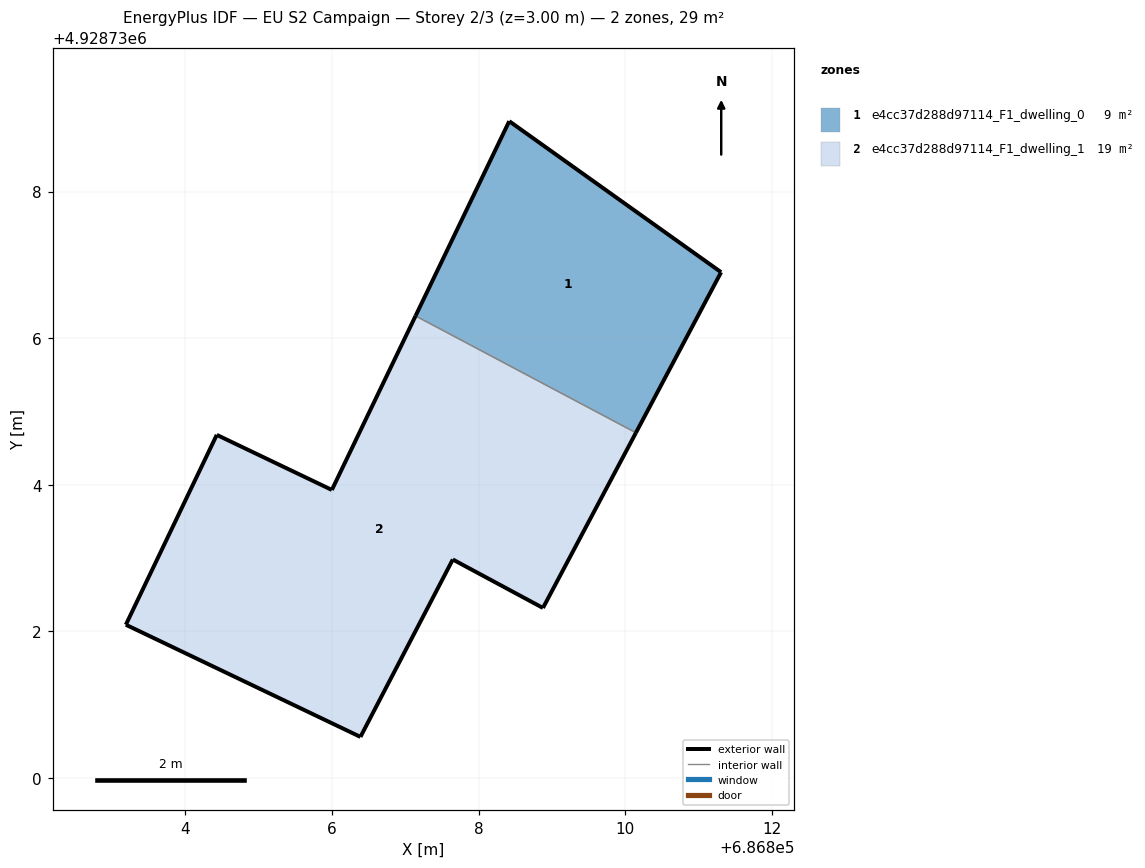
=== STOREY PLAN SPEC (per zone: floor XY polygon, exterior-wall plan segments, windows/doors) ===
zone 1: e4cc37d288d97114_F1_dwelling_0  (9.4 m²)
  floor: (686810.15, 4928734.71) (686811.31, 4928736.90) (686808.42, 4928738.96) (686807.14, 4928736.30)
  exterior wall: (686807.14, 4928736.30) – (686808.42, 4928738.96)  [2.9 m]
  exterior wall: (686808.42, 4928738.96) – (686811.31, 4928736.90)  [3.5 m]
  exterior wall: (686811.31, 4928736.90) – (686810.15, 4928734.71)  [2.5 m]
  interior walls: 1
zone 2: e4cc37d288d97114_F1_dwelling_1  (19.2 m²)
  floor: (686808.88, 4928732.32) (686810.15, 4928734.71) (686807.14, 4928736.30) (686806.00, 4928733.93) (686804.43, 4928734.68) (686803.19, 4928732.09) (686806.39, 4928730.56) (686807.65, 4928732.98)
  exterior wall: (686810.15, 4928734.71) – (686808.88, 4928732.32)  [2.7 m]
  exterior wall: (686808.88, 4928732.32) – (686807.65, 4928732.98)  [1.4 m]
  exterior wall: (686807.65, 4928732.98) – (686806.39, 4928730.56)  [2.7 m]
  exterior wall: (686806.39, 4928730.56) – (686803.19, 4928732.09)  [3.5 m]
  exterior wall: (686803.19, 4928732.09) – (686804.43, 4928734.68)  [2.9 m]
  exterior wall: (686804.43, 4928734.68) – (686806.00, 4928733.93)  [1.7 m]
  exterior wall: (686806.00, 4928733.93) – (686807.14, 4928736.30)  [2.6 m]
  interior walls: 1

=== DERIVED (storey summary) ===
Building: EU S2 Campaign
Storey: 2 of 3  (floor level z = 3.00 m)
Storey gross floor area: 28.5 m²
Zones on this storey: 2
  - e4cc37d288d97114_F1_dwelling_0: floor 9.4 m²; exterior wall 9.0 m (26.9 m²); WWR 0.0%
  - e4cc37d288d97114_F1_dwelling_1: floor 19.2 m²; exterior wall 17.6 m (52.9 m²); WWR 0.0%
Zone adjacency (shared interzone walls):
  - e4cc37d288d97114_F1_dwelling_0 ↔ e4cc37d288d97114_F1_dwelling_1